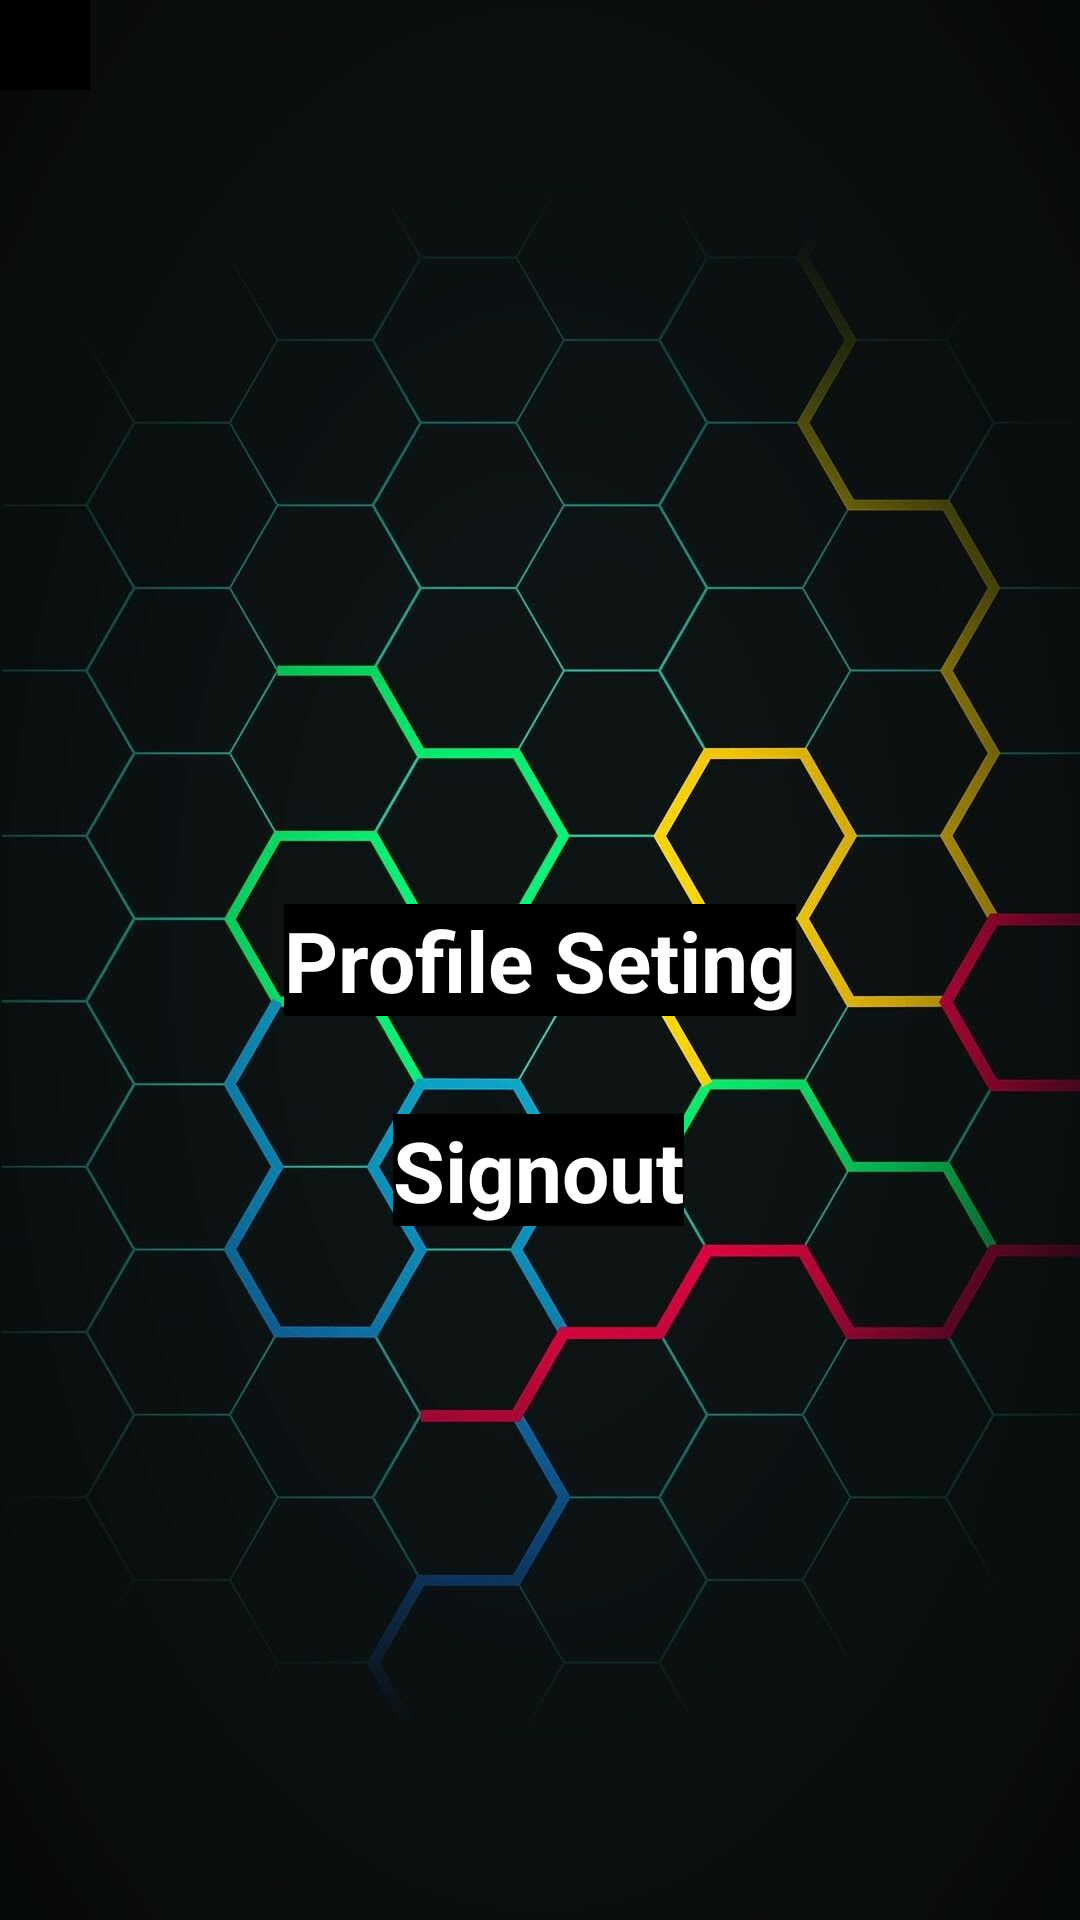

Here is an Android app screen rendered from its layout file. Give the layout XML and the strings, colors and styles it references.
<!-- AndroidManifest.xml: application theme Theme.Final_Instagram -->
<!-- res/layout/activity_click_on_seting.xml -->
<?xml version="1.0" encoding="utf-8"?>
<androidx.constraintlayout.widget.ConstraintLayout xmlns:android="http://schemas.android.com/apk/res/android"
    xmlns:app="http://schemas.android.com/apk/res-auto"
    xmlns:tools="http://schemas.android.com/tools"
    android:layout_width="match_parent"
    android:layout_height="match_parent"
    android:background="@mipmap/back"
    tools:context=".click_on_seting">

    <TextView
        android:id="@+id/textView2"
        android:layout_width="wrap_content"
        android:layout_height="wrap_content"
        android:background="#000"
        android:text="Profile Seting"
        android:textColor="#ffff"
        android:textSize="28dp"
        android:textStyle="bold"
        app:layout_constraintBottom_toBottomOf="parent"
        app:layout_constraintEnd_toEndOf="parent"
        app:layout_constraintStart_toStartOf="parent"
        app:layout_constraintTop_toTopOf="parent" />

    <TextView
        android:id="@+id/signout"
        android:layout_width="wrap_content"
        android:layout_height="wrap_content"
        android:background="#000"
        android:text="Signout"
        android:textColor="#ffff"
        android:textSize="28dp"
        android:textStyle="bold"
        app:layout_constraintBottom_toBottomOf="parent"
        app:layout_constraintEnd_toEndOf="parent"
        app:layout_constraintHorizontal_bias="0.498"
        app:layout_constraintStart_toStartOf="parent"
        app:layout_constraintTop_toTopOf="parent"
        app:layout_constraintVertical_bias="0.616" />

    <Button
        android:id="@+id/button3"
        android:layout_width="30dp"
        android:layout_height="30dp"
        android:text="Button"
        android:background="#000"
        android:drawableStart="@drawable/ic_baseline_arrow_back_24"
        app:layout_constraintBottom_toBottomOf="parent"
        app:layout_constraintEnd_toEndOf="parent"
        app:layout_constraintHorizontal_bias="0.0"
        app:layout_constraintStart_toStartOf="parent"
        app:layout_constraintTop_toTopOf="parent"
        app:layout_constraintVertical_bias="0.0"
        android:drawableLeft="@drawable/ic_baseline_arrow_back_24" />
</androidx.constraintlayout.widget.ConstraintLayout>
<!-- resources referenced by this layout -->
<resources>
  <!-- mipmap back: jpg bitmap (mipmap-mdpi, 78138 bytes) -->
  <style name="Theme.Final_Instagram" parent="Theme.AppCompat.DayNight">
          
          <item name="colorPrimary">@color/black</item>
          <item name="colorPrimaryVariant">@color/purple_700</item>
          <item name="colorOnPrimary">@color/white</item>
          
          <item name="colorSecondary">@color/teal_200</item>
          <item name="colorSecondaryVariant">@color/teal_700</item>
          <item name="colorOnSecondary">@color/black</item>
          
          <item name="android:statusBarColor" tools:targetApi="l">?attr/colorPrimaryVariant</item>
          
      </style>
  <!-- not gathered from this repository: default colours our renderer supplied (Android Studio template values) -->
  <color name="purple_700">#FF3700B3</color>
  <color name="teal_200">#FF03DAC5</color>
  <color name="teal_700">#FF018786</color>
  <color name="black">#FF000000</color>
  <color name="white">#FFFFFFFF</color>
</resources>
